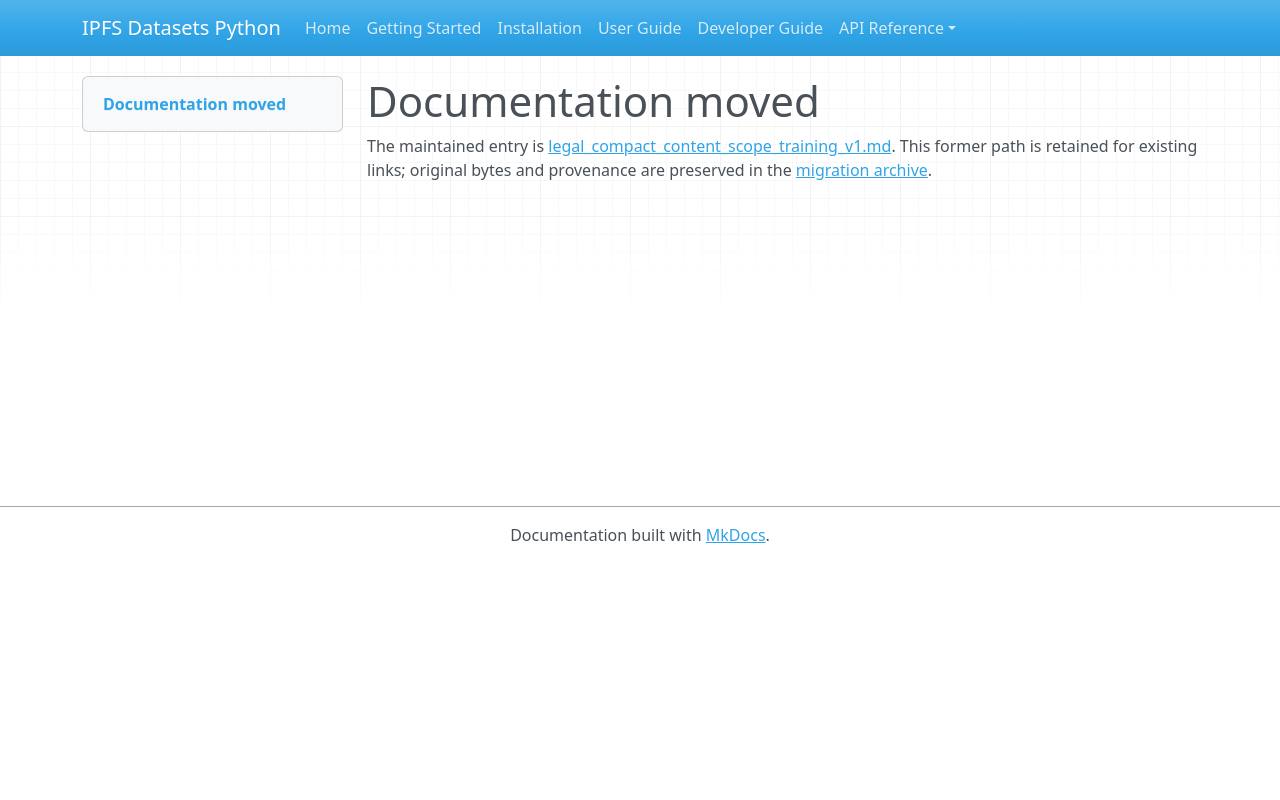

repository: endomorphosis/ipfs_datasets_py · page: autoformalization/legal_compact_content_scope_training_v1/index.html · generator: mkdocs

# Documentation moved

The maintained entry is [legal_compact_content_scope_training_v1.md](../../ipfs_datasets_py/logic/autoformal/docs/guides/legal_compact_content_scope_training_v1.md). This former path is retained for existing links; original bytes and provenance are preserved in the [migration archive](../../ipfs_datasets_py/logic/autoformal/docs/ARCHIVE.md).

<!-- Legacy bookmarks refer to sections in the preserved original. -->
<a id="scope-denominator-compact384-training-state"></a>
<a id="api-and-identity"></a>
<a id="two-separate-inventory-meanings"></a>
<a id="numerical-objective"></a>
<a id="qualification-limits"></a>
